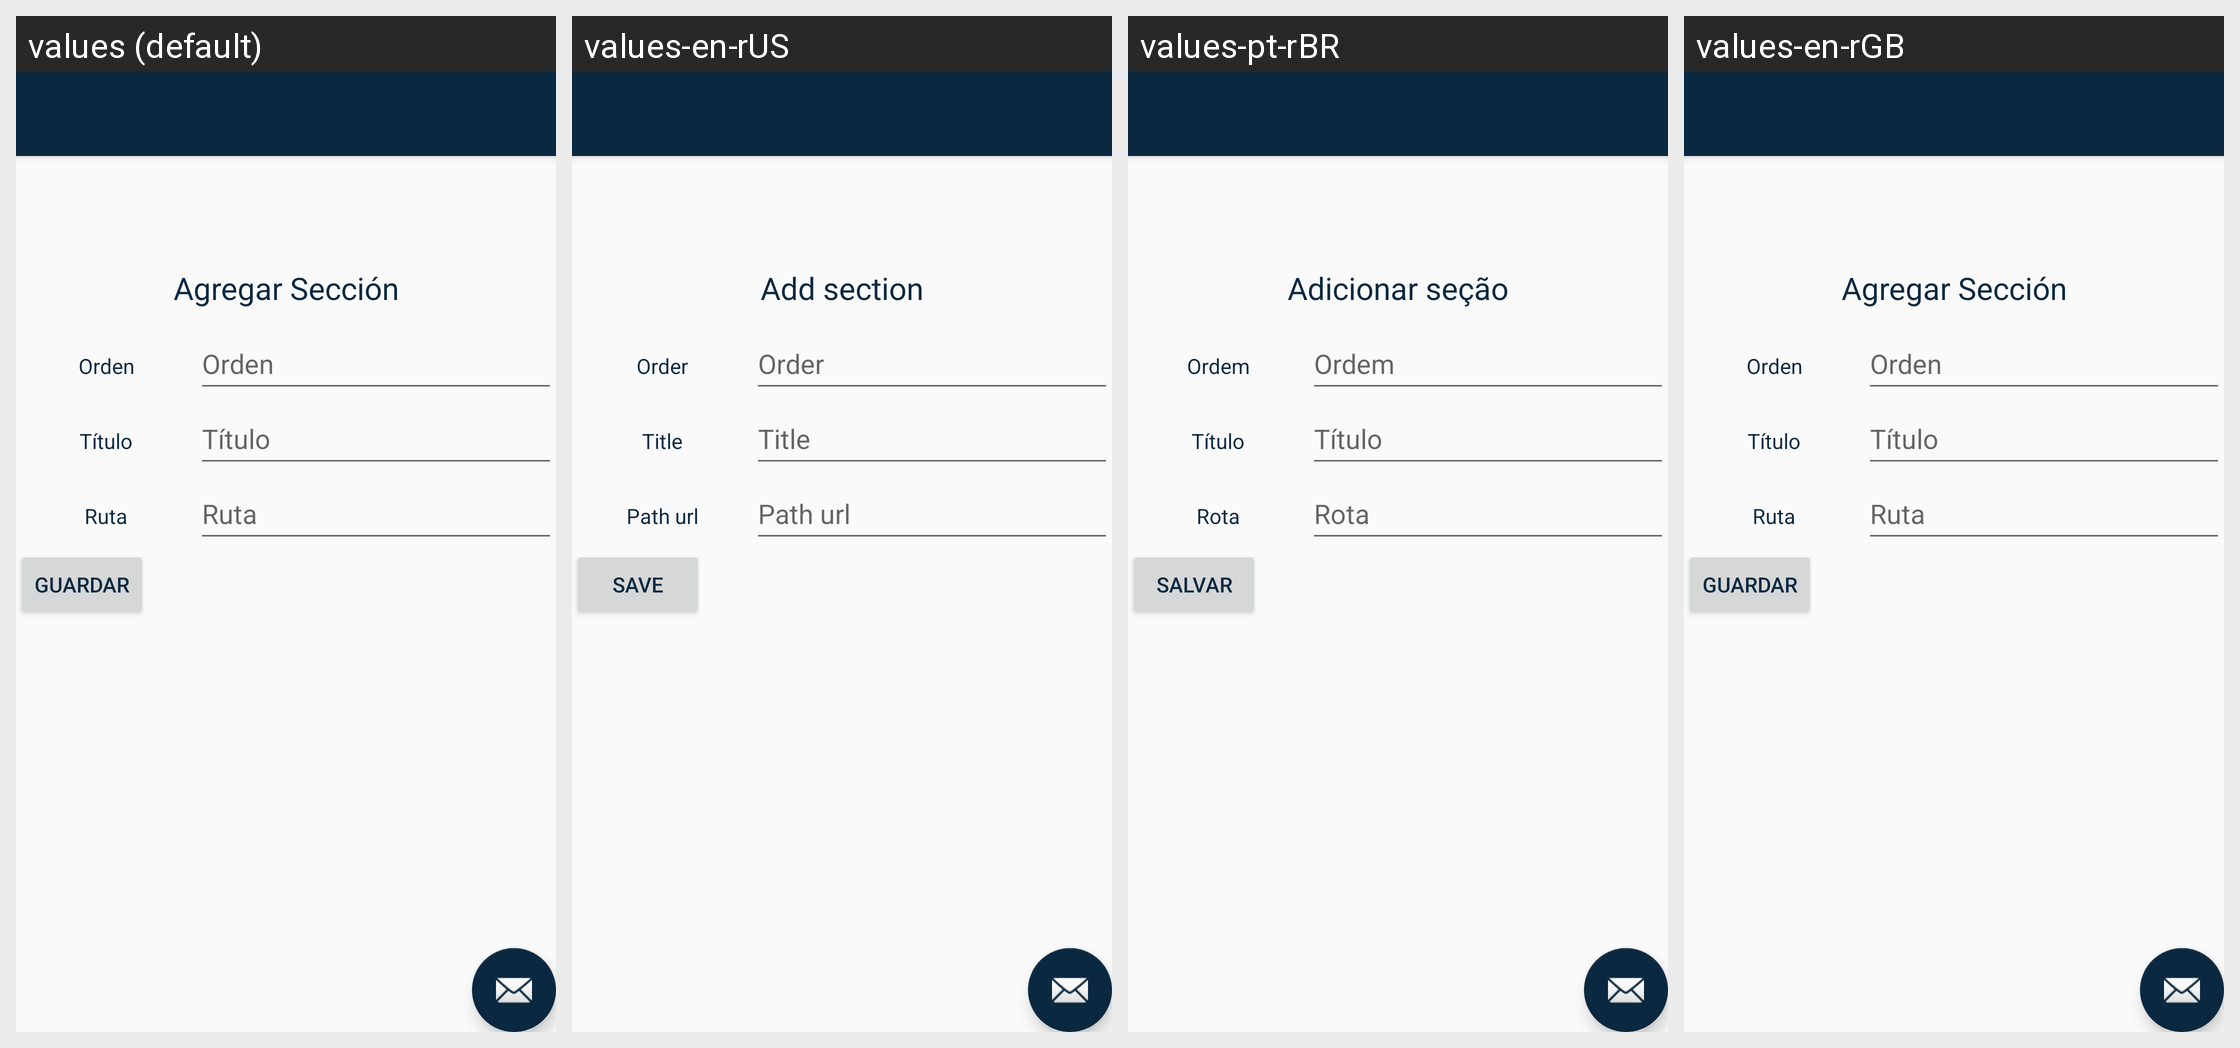

For this localized Android screen grid, give each drawn string resource with its value in every locale shown.
Android screen res/layout/activity_main.xml rendered under 4 locales, left to right: values (default), values-en-rUS, values-pt-rBR, values-en-rGB. Device: Nexus 5 (rendered at 1080×1920; each locale shown at half size, 540×960, under a caption strip naming it); theme AppTheme.
Strings drawn on this screen, with the default value and each locale's value (text and hints the layout hard-codes, and strings that could not be matched under every locale, appear in the picture but are not listed):

tit_1
  values: Agregar Sección
  values-en-rUS: Add section
  values-pt-rBR: Adicionar seção
  values-en-rGB: Agregar Sección  [not translated; the default value is used]

sec_num
  values: Orden
  values-en-rUS: Order
  values-pt-rBR: Ordem
  values-en-rGB: Orden  [not translated; the default value is used]

web_tit
  values: Título
  values-en-rUS: Title
  values-pt-rBR: Título
  values-en-rGB: Título  [not translated; the default value is used]

sec_url
  values: Ruta
  values-en-rUS: Path url
  values-pt-rBR: Rota
  values-en-rGB: Ruta  [not translated; the default value is used]

btn_guard
  values: Guardar
  values-en-rUS: Save
  values-pt-rBR: Salvar
  values-en-rGB: Guardar  [not translated; the default value is used]
